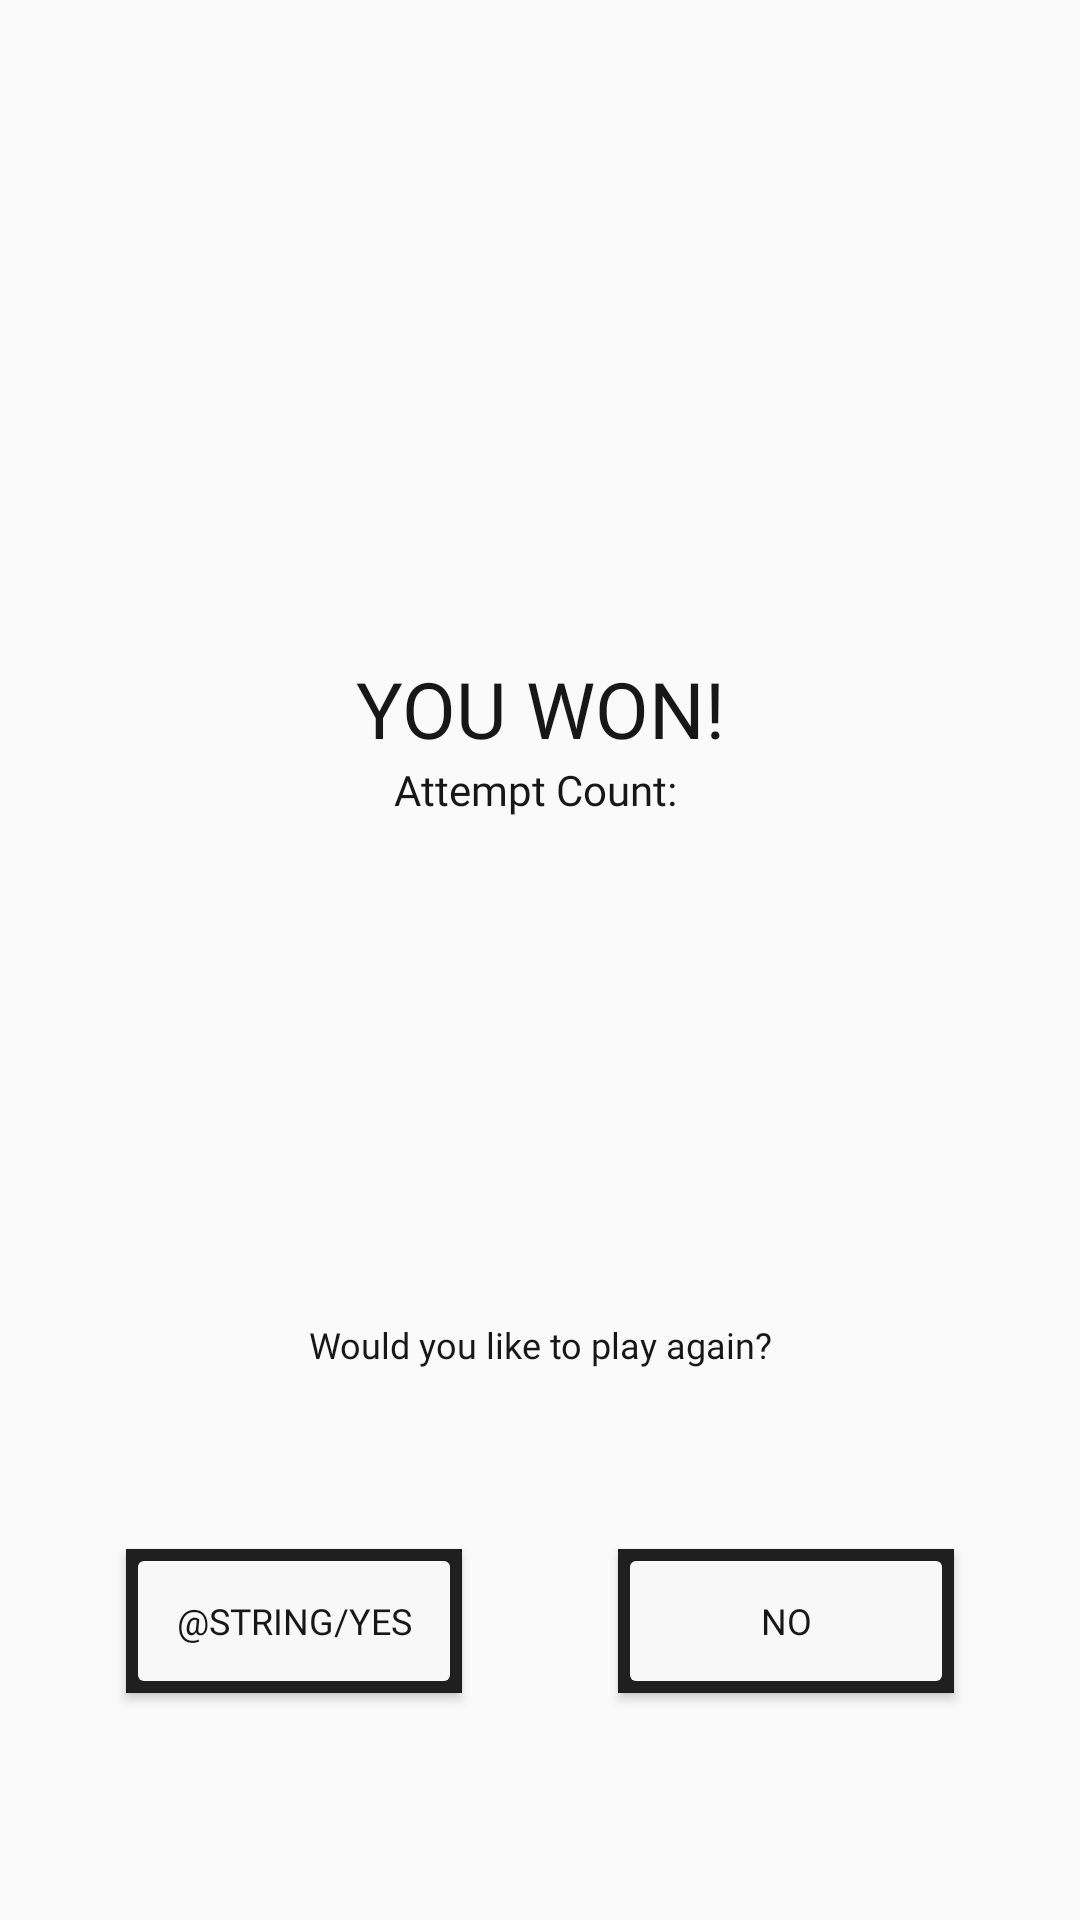

Reconstruct the res/layout file that produces this screen, plus the resources it refers to.
<!-- AndroidManifest.xml: application theme AppTheme -->
<!-- res/layout/fragment_game_over.xml -->
<?xml version="1.0" encoding="utf-8"?>
<layout xmlns:android="http://schemas.android.com/apk/res/android"
        xmlns:app="http://schemas.android.com/apk/res-auto">

    <data>

        <variable
            name="viewModel"
            type="com.tronography.rxmemory.ui.game.viewmodel.GameViewModel"/>

    </data>

    <android.support.constraint.ConstraintLayout
        android:id="@+id/card_front_container"
        android:layout_width="match_parent"
        android:layout_height="match_parent"
        android:elevation="@dimen/no_elevation"
        android:padding="16dp">

        <TextView
            android:id="@+id/you_won_tv"
            android:layout_width="wrap_content"
            android:layout_height="wrap_content"
            android:layout_marginTop="16dp"
            android:fontFamily="@font/pokemon_gameboy"
            android:gravity="center_horizontal"
            android:text="@string/you_won"
            android:textColor="@color/colorTextDark"
            android:textSize="@dimen/medium_font"
            app:layout_constraintBottom_toTopOf="@id/try_again_tv"
            app:layout_constraintEnd_toEndOf="parent"
            app:layout_constraintStart_toStartOf="parent"
            app:layout_constraintTop_toTopOf="parent"
            app:layout_constraintVertical_chainStyle="spread"/>

        <TextView
            android:id="@+id/attempt_count_value_tv"
            android:layout_width="wrap_content"
            android:layout_height="wrap_content"
            android:fontFamily="@font/pokemon_gameboy"
            android:textColor="@color/colorTextDark"
            android:textSize="14sp"
            app:layout_constraintEnd_toEndOf="parent"
            app:layout_constraintHorizontal_chainStyle="packed"
            app:layout_constraintStart_toEndOf="@id/attempt_count_tv"
            app:layout_constraintTop_toBottomOf="@id/you_won_tv"/>

        <TextView
            android:id="@+id/attempt_count_tv"
            android:layout_width="wrap_content"
            android:layout_height="wrap_content"
            android:fontFamily="@font/pokemon_gameboy"
            android:text="Attempt Count: "
            android:textColor="@color/colorTextDark"
            android:textSize="14sp"
            app:layout_constraintEnd_toStartOf="@id/attempt_count_value_tv"
            app:layout_constraintHorizontal_chainStyle="packed"
            app:layout_constraintStart_toStartOf="parent"
            app:layout_constraintTop_toBottomOf="@id/you_won_tv"/>

        <TextView
            android:id="@+id/try_again_tv"
            android:layout_width="wrap_content"
            android:layout_height="wrap_content"
            android:fontFamily="@font/pokemon_gameboy"
            android:gravity="center_horizontal"
            android:text="@string/try_again"
            android:textColor="@color/colorTextDark"
            android:textSize="12sp"
            app:layout_constraintBottom_toBottomOf="parent"
            app:layout_constraintEnd_toEndOf="parent"
            app:layout_constraintStart_toStartOf="parent"
            app:layout_constraintTop_toBottomOf="@id/attempt_count_tv"/>

        <Button
            android:id="@+id/yes_button"
            android:layout_width="0dp"
            android:layout_height="wrap_content"
            android:layout_margin="@dimen/medium_font"
            android:background="@drawable/button_background"
            android:fontFamily="@font/pokemon_gameboy"
            android:text="@string/yes"
            android:textColor="@color/colorTextDark"
            android:textSize="12sp"
            app:layout_constraintBottom_toBottomOf="parent"
            app:layout_constraintEnd_toStartOf="@id/no_button"
            app:layout_constraintHorizontal_chainStyle="spread_inside"
            app:layout_constraintHorizontal_weight="1"
            app:layout_constraintStart_toStartOf="parent"
            app:layout_constraintTop_toBottomOf="@id/try_again_tv"/>

        <Button
            android:id="@+id/no_button"
            android:layout_width="0dp"
            android:layout_height="wrap_content"
            android:layout_margin="@dimen/medium_font"
            android:background="@drawable/button_background"
            android:fontFamily="@font/pokemon_gameboy"
            android:text="@string/no"
            android:textColor="@color/colorTextDark"
            android:textSize="12sp"
            app:layout_constraintBottom_toBottomOf="parent"
            app:layout_constraintEnd_toEndOf="parent"
            app:layout_constraintHorizontal_chainStyle="spread_inside"
            app:layout_constraintHorizontal_weight="1"
            app:layout_constraintStart_toEndOf="@id/yes_button"
            app:layout_constraintTop_toBottomOf="@id/try_again_tv"/>

        <android.support.constraint.Guideline
            android:id="@+id/end_guideline"
            android:layout_width="1dp"
            android:layout_height="1dp"
            android:orientation="horizontal"
            app:layout_constraintGuide_percent="4"/>

    </android.support.constraint.ConstraintLayout>


</layout>
<!-- resources referenced by this layout -->
<resources>
  <color name="colorTextDark">#171717</color>
  <dimen name="medium_font">26sp</dimen>
  <dimen name="no_elevation">0dp</dimen>
  <!-- drawable button_background (drawable) -->
  <?xml version="1.0" encoding="utf-8"?>
  <layer-list xmlns:android="http://schemas.android.com/apk/res/android" >
      <item>
          <shape
              android:shape="rectangle">
              <solid android:color="@color/colorBlack" />
          </shape>
      </item>
  
  
      <item android:left="4dp" android:top="4dp" android:bottom="4dp" android:right="4dp">
          <shape xmlns:android="http://schemas.android.com/apk/res/android"
              android:shape="rectangle" >
  
              
              <solid
                  android:color="@color/colorWhite" >
              </solid>
  
              
              <corners
                  android:radius="2dp">
              </corners>
          </shape>
      </item>
  </layer-list>
  <string name="no">NO</string>
  <string name="try_again">Would you like to play again?</string>
  <string name="you_won">YOU WON!</string>
  <style name="AppTheme" parent="Theme.AppCompat.Light.NoActionBar">
          
          <item name="android:windowAnimationStyle">@null</item>
          <item name="colorPrimary">@color/colorPrimary</item>
          <item name="colorPrimaryDark">@color/colorPrimaryDark</item>
          <item name="colorAccent">@color/colorAccent</item>
      </style>
  <color name="colorBlack">#1F1F1F</color>
  <color name="colorWhite">#F8F8F8</color>
  <color name="colorPrimary">#DB092C</color>
  <color name="colorPrimaryDark">#8C061D</color>
  <color name="colorAccent">#2EA4FF</color>
</resources>
